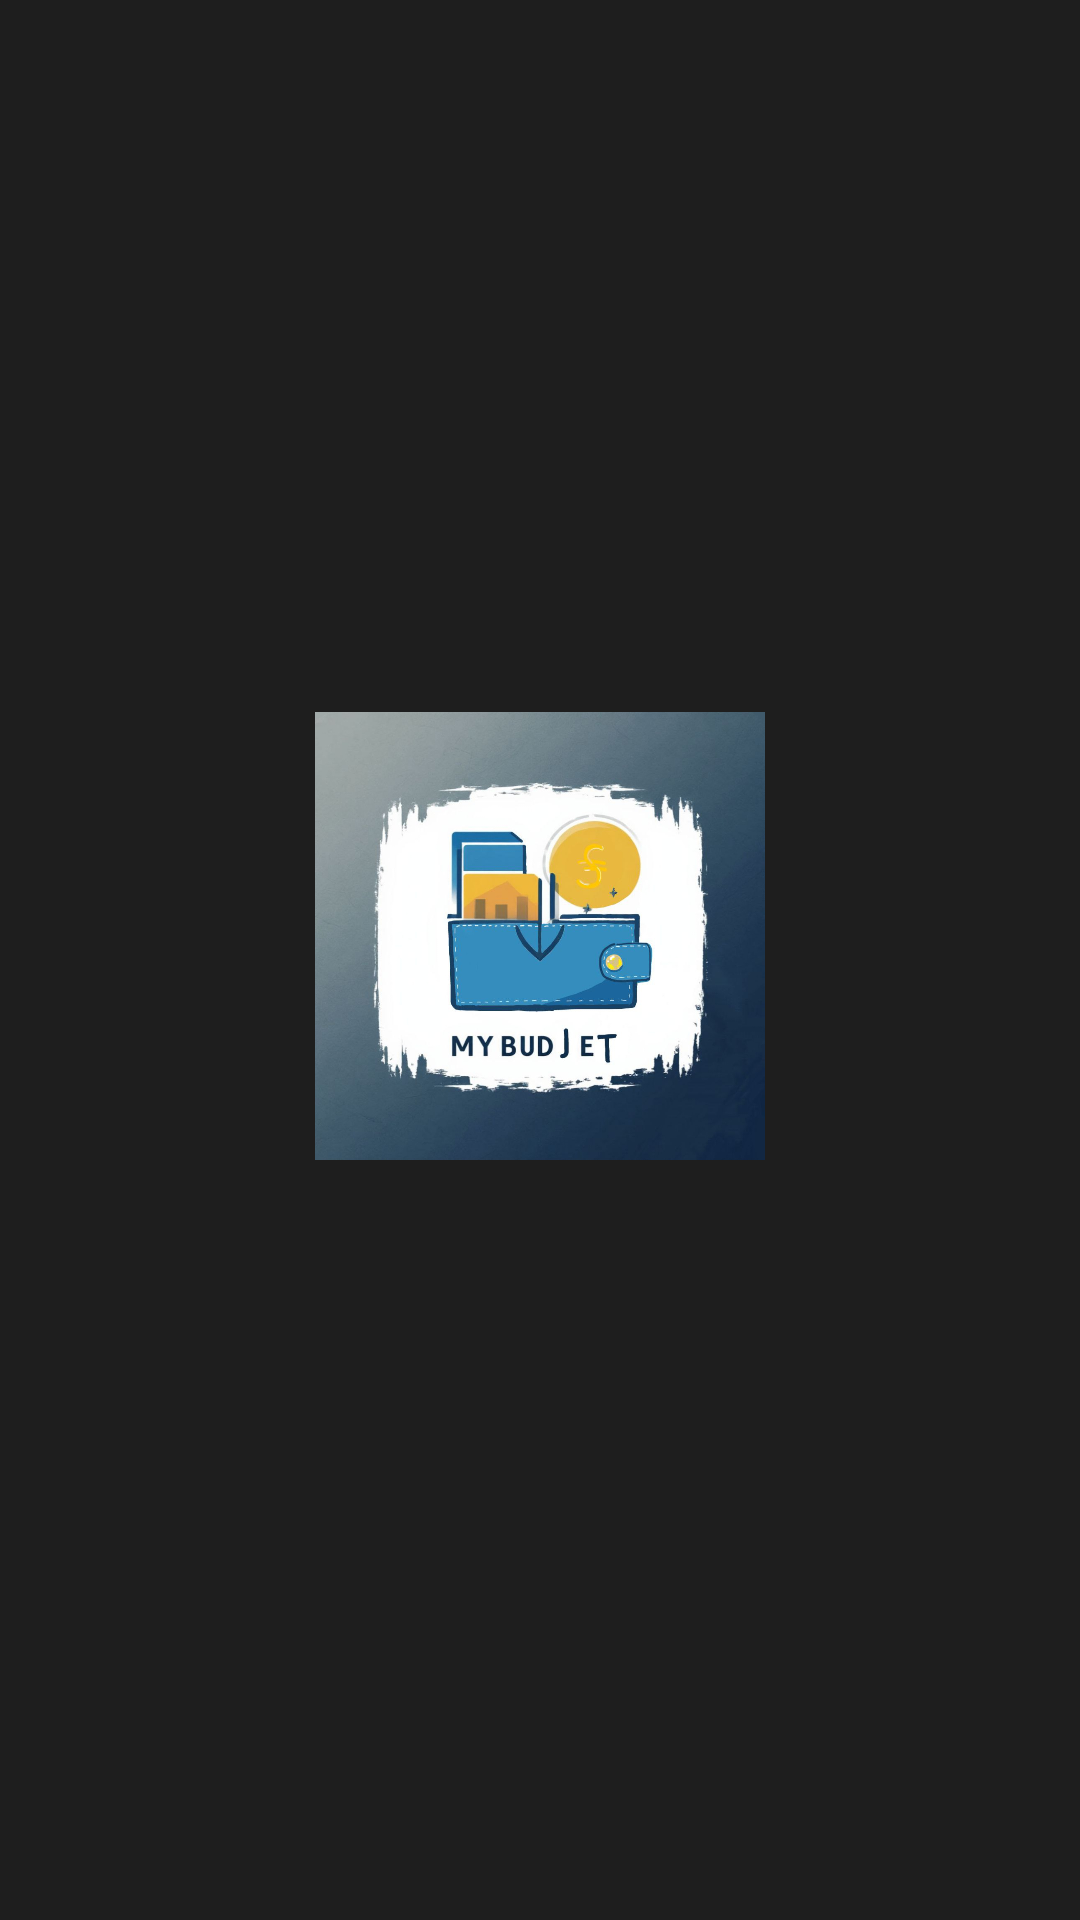

Produce the Android XML layout that renders to this screen, including the resource entries it uses.
<!-- AndroidManifest.xml: activity theme Base.Theme.MyBudget1 -->
<!-- res/layout/activity_splash.xml -->
<?xml version="1.0" encoding="utf-8"?>
<RelativeLayout xmlns:android="http://schemas.android.com/apk/res/android"
    android:layout_width="match_parent"
    android:layout_height="match_parent"
    android:background="@color/my_darkbg"
    android:gravity="center">

    <ImageView
        android:id="@+id/logoImage"
        android:layout_width="150dp"
        android:layout_height="150dp"
        android:src="@drawable/ic_logo"
        android:layout_centerHorizontal="true"
        android:layout_marginBottom="16dp" />

</RelativeLayout>
<!-- resources referenced by this layout -->
<resources>
  <color name="my_darkbg">#1E1E1E</color>
  <!-- drawable ic_logo: jpg bitmap (drawable, 86827 bytes) -->
  <style name="Base.Theme.MyBudget1" parent="Theme.AppCompat.DayNight.NoActionBar">
          
          
      </style>
</resources>
